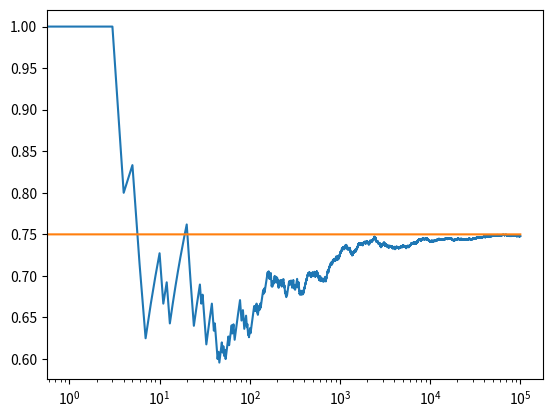
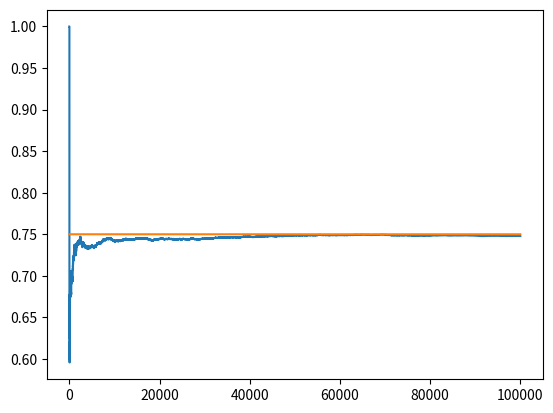

Python code for these plots, in order:
# https://deeplearningcourses.com/c/artificial-intelligence-reinforcement-learning-in-python
# https://www.udemy.com/artificial-intelligence-reinforcement-learning-in-python
# https://books.google.ca/books?id=_ATpBwAAQBAJ&lpg=PA201&ots=rinZM8jQ6s&dq=hoeffding%20bound%20gives%20probability%20%22greater%20than%201%22&pg=PA201#v=onepage&q&f=false
from __future__ import print_function, division
from builtins import range
# Note: you may need to update your version of future
# sudo pip install -U future

import sys
import numpy as np
import matplotlib.pyplot as plt


NUM_TRIALS = 100000
EPS = 0.1
BANDIT_PROBABILITIES = [0.2, 0.5, 0.75]


class Bandit:
    def __init__(self, p):
        # p: the win rate
        self.p = p
        self.p_estimate = 0.
        self.N = 0.  # num samples collected so far

    def pull(self):
        # draw a 1 with probability p
        return np.random.random() < self.p

    def update(self, x):
        self.N += 1.
        self.p_estimate = ((self.N - 1) * self.p_estimate + x) / self.N


def ucb(mean, n, nj):
    # Note: 2 is a hyperparameter that can be tuned
    return mean + np.sqrt(2 * (np.log(n) / nj))


def run_experiment():
    bandits = [Bandit(p) for p in BANDIT_PROBABILITIES]
    rewards = np.empty(NUM_TRIALS)
    total_plays = 0

    # initialization: play each bandit once
    for j in range(len(bandits)):
        x = bandits[j].pull()
        total_plays += 1
        bandits[j].update(x)

    for i in range(NUM_TRIALS):
        j = np.argmax([ucb(b.p_estimate, total_plays, b.N)
                       for b in bandits], axis=0)
        x = bandits[j].pull()
        total_plays += 1
        bandits[j].update(x)

        # for the plot
        rewards[i] = x
    cumulative_average = np.cumsum(rewards) / (np.arange(NUM_TRIALS) + 1)

    # plot moving average ctr
    plt.plot(cumulative_average)
    plt.plot(np.ones(NUM_TRIALS) * np.max(BANDIT_PROBABILITIES))
    plt.xscale('log')
    plt.savefig(f"{sys.argv[0]}_log.png")
    plt.show()

    # plot moving average ctr linear
    plt.plot(cumulative_average)
    plt.plot(np.ones(NUM_TRIALS) * np.max(BANDIT_PROBABILITIES))
    plt.savefig(f"{sys.argv[0]}.png")
    plt.show()

    for b in bandits:
        print(b.p_estimate)

    print("total reward earned:", rewards.sum())
    print("overall win rate:", rewards.sum() / NUM_TRIALS)
    print("num times selected each bandit:", [b.N for b in bandits])

    return cumulative_average


if __name__ == '__main__':
    run_experiment()
